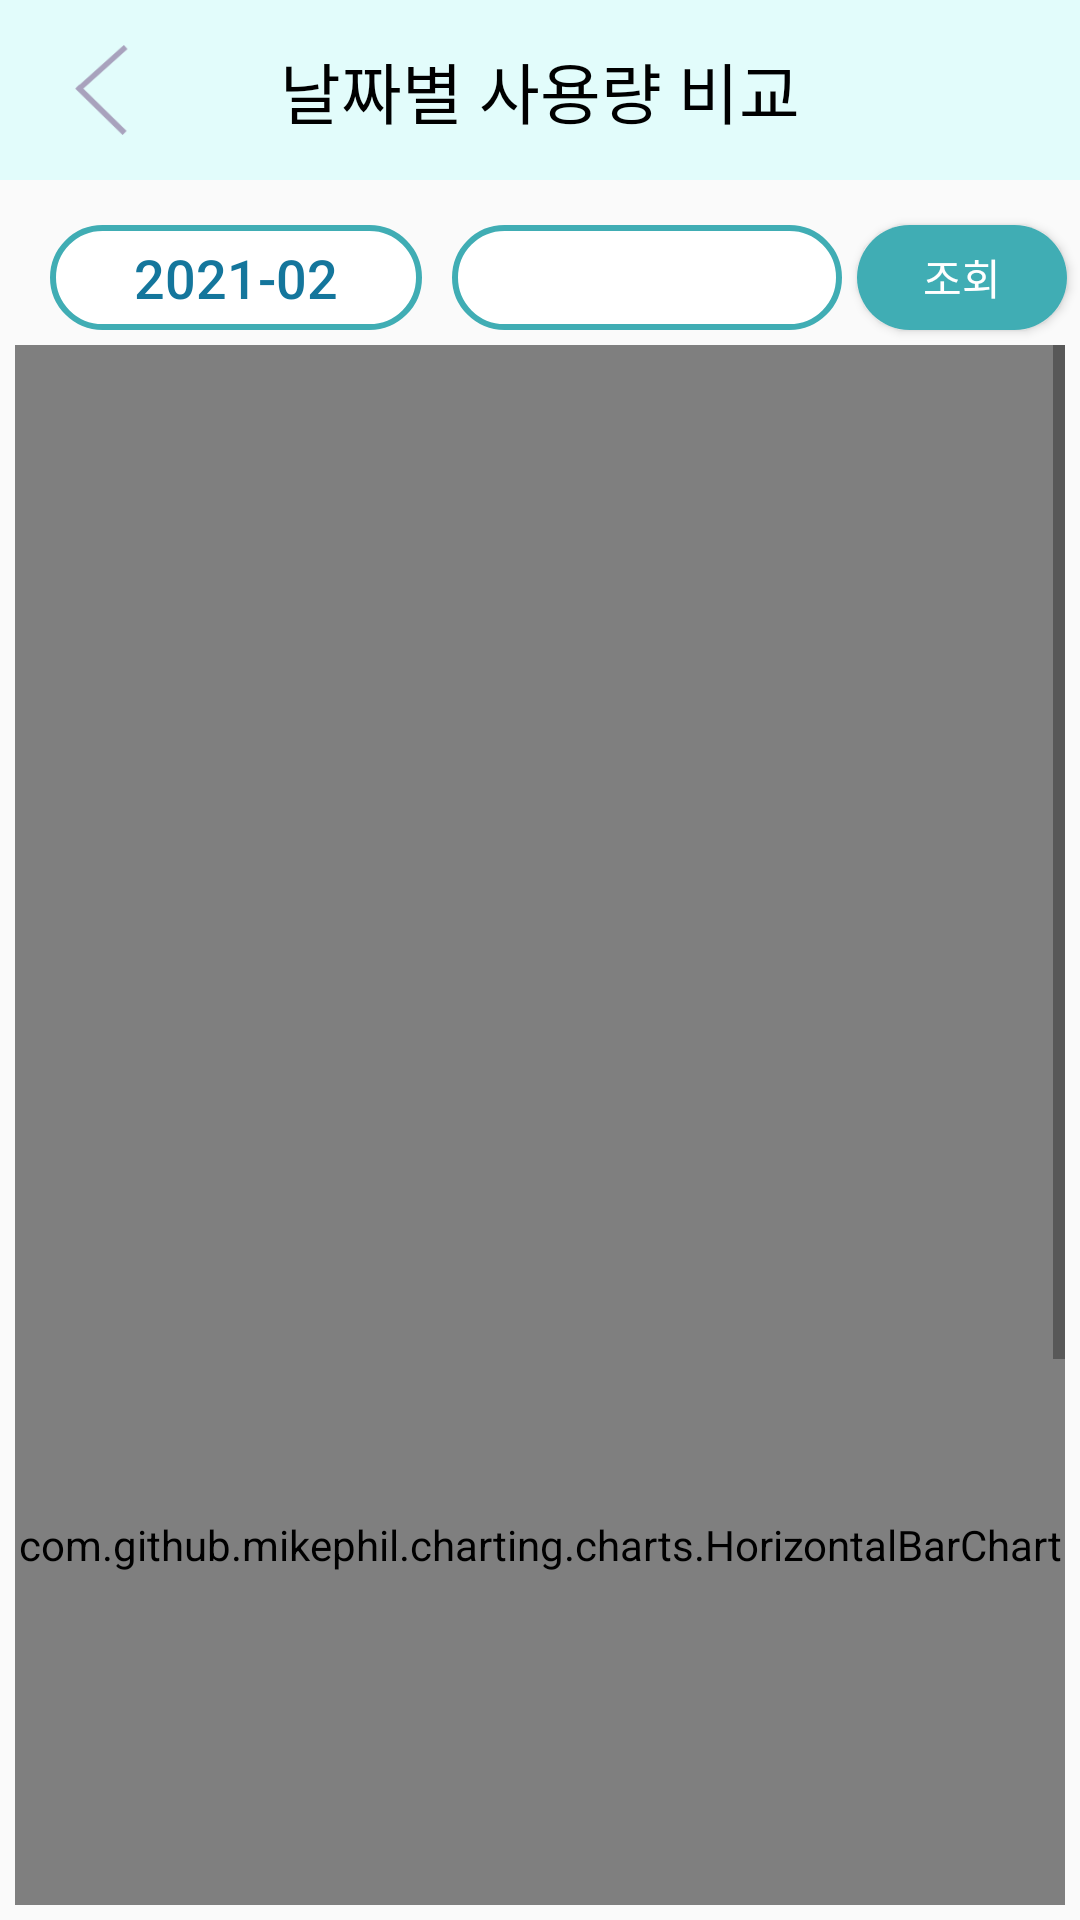

Here is an Android app screen rendered from its layout file. Give the layout XML and the strings, colors and styles it references.
<!-- AndroidManifest.xml: application theme AppTheme.NoActionBar -->
<!-- res/layout/activity_usage_monthly.xml -->
<?xml version="1.0" encoding="utf-8"?>
<androidx.constraintlayout.widget.ConstraintLayout xmlns:android="http://schemas.android.com/apk/res/android"
    xmlns:app="http://schemas.android.com/apk/res-auto"
    xmlns:tools="http://schemas.android.com/tools"
    android:layout_width="match_parent"
    android:layout_height="match_parent"
    tools:context=".activity.ActivityUsageMonthly">

    <Spinner
        android:id="@+id/sp_meter"
        android:layout_width="130dp"
        android:layout_height="35dp"
        android:layout_marginStart="10dp"
        android:background="@drawable/shape_round_corner_cyan_light_hollow"
        android:spinnerMode="dropdown"
        app:layout_constraintStart_toEndOf="@+id/btn_select_time"
        app:layout_constraintTop_toTopOf="@+id/btn_select_time" />

    <Button
        android:id="@+id/btn_select_time"
        style="@style/Widget.AppCompat.Button.Borderless"
        android:layout_width="124dp"
        android:layout_height="35dp"
        android:layout_marginTop="15dp"
        android:background="@drawable/shape_round_corner_cyan_light_hollow"
        android:onClick="onClick"
        android:text="2021-02"
        android:textColor="@color/eg_cyan_dark"
        android:textSize="18dp"
        app:layout_constraintEnd_toEndOf="parent"
        app:layout_constraintHorizontal_bias="0.07"
        app:layout_constraintStart_toStartOf="parent"
        app:layout_constraintTop_toBottomOf="@+id/title_bar" />

    <Button
        android:id="@+id/btn_search"
        android:layout_width="70dp"
        android:layout_height="35dp"
        android:layout_marginStart="5dp"
        android:background="@drawable/shape_round_corner_cyan_light_filled"
        android:onClick="onClick"
        android:text="조회"
        android:textColor="#ffffff"
        app:layout_constraintStart_toEndOf="@+id/sp_meter"
        app:layout_constraintTop_toTopOf="@+id/btn_select_time" />

    <androidx.constraintlayout.widget.ConstraintLayout
        android:id="@+id/title_bar"
        android:layout_width="0dp"
        android:layout_height="60dp"
        android:background="@color/eg_pastel_blue"
        android:onClick="onClick"
        app:layout_constraintEnd_toEndOf="parent"
        app:layout_constraintStart_toStartOf="parent"
        app:layout_constraintTop_toTopOf="parent">

        <Button
            android:id="@+id/btn_back"
            android:layout_width="30dp"
            android:layout_height="30dp"
            android:layout_marginStart="20dp"
            android:layout_marginLeft="20dp"
            android:background="@drawable/btn_back_colored"
            android:onClick="onClick"
            app:layout_constraintBottom_toBottomOf="parent"
            app:layout_constraintStart_toStartOf="parent"
            app:layout_constraintTop_toTopOf="parent" />

        <Button
            android:id="@+id/btn_menu"
            android:layout_width="40dp"
            android:layout_height="40dp"
            android:layout_marginEnd="15dp"
            android:background="@drawable/btn_menu"
            android:onClick="onClick"
            app:layout_constraintBottom_toBottomOf="parent"
            app:layout_constraintEnd_toEndOf="parent"
            app:layout_constraintTop_toTopOf="parent" />

        <TextView
            android:id="@+id/textView17"
            android:layout_width="wrap_content"
            android:layout_height="wrap_content"
            android:text="날짜별 사용량 비교"
            android:textColor="#000000"
            android:textSize="22dp"
            app:layout_constraintBottom_toBottomOf="parent"
            app:layout_constraintEnd_toEndOf="parent"
            app:layout_constraintStart_toStartOf="parent"
            app:layout_constraintTop_toTopOf="parent"
            app:layout_constraintVertical_bias="0.5" />


    </androidx.constraintlayout.widget.ConstraintLayout>

    <ScrollView
        android:layout_width="0dp"
        android:layout_height="0dp"
        android:layout_marginStart="5dp"
        android:layout_marginTop="5dp"
        android:layout_marginEnd="5dp"
        android:layout_marginBottom="5dp"
        app:layout_constraintBottom_toBottomOf="parent"
        app:layout_constraintEnd_toEndOf="parent"
        app:layout_constraintHorizontal_bias="0.5"
        app:layout_constraintStart_toStartOf="parent"
        app:layout_constraintTop_toBottomOf="@+id/sp_meter">

        <LinearLayout
            android:layout_width="match_parent"
            android:layout_height="wrap_content"
            android:orientation="vertical">

            <com.github.mikephil.charting.charts.HorizontalBarChart
                android:id="@+id/usage_chart"
                android:layout_width="match_parent"
                android:layout_height="800dp"
                android:layout_marginStart="0dp"
                android:layout_marginTop="0dp"
                android:layout_marginEnd="0dp"
                android:layout_marginBottom="0dp" />
        </LinearLayout>
    </ScrollView>

</androidx.constraintlayout.widget.ConstraintLayout>
<!-- resources referenced by this layout -->
<resources>
  <color name="eg_cyan_dark">#14769C</color>
  <color name="eg_pastel_blue">#E2FCFB</color>
  <!-- drawable btn_back_colored: png bitmap (drawable-v24, 4409 bytes) -->
  <!-- drawable shape_round_corner_cyan_light_filled (drawable) -->
  <?xml version="1.0" encoding="utf-8"?>
  <shape xmlns:android="http://schemas.android.com/apk/res/android"
      android:shape="rectangle">
      <solid android:color="@color/eg_cyan_light" />
      <corners android:radius="30dp" />
  </shape>
  <!-- drawable shape_round_corner_cyan_light_hollow (drawable) -->
  <?xml version="1.0" encoding="utf-8"?>
  <shape xmlns:android="http://schemas.android.com/apk/res/android"
      android:shape="rectangle">
      <corners android:radius="30dp" />
      <stroke
          android:width="2dp"
          android:color="@color/eg_cyan_light" />
      <solid android:color="@color/main"/>
  </shape>
  <style name="AppTheme.NoActionBar">
          <item name="windowActionBar">false</item>
          <item name="windowNoTitle">true</item>
          <item name="colorPrimaryDark">@color/colorPrimaryDark</item>
      </style>
  <color name="eg_cyan_light">#40ADB4</color>
  <color name="main">#FFFFFF</color>
  <color name="colorPrimaryDark">#E2FCFB</color>
</resources>
